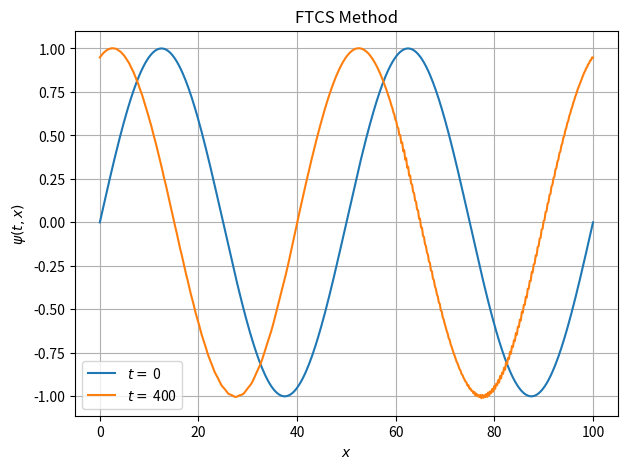

This chart was generated by the following Python code: (Note: this script raises an exception after producing the figure.)
import numpy as np
import matplotlib.pyplot as plt
%matplotlib inline

# Definition of the initial Sin profile
def sinProfile(x):
    return np.sin(4*np.pi*x/(x_f-x_i))


# Definition of the grids
x_i = 0.
x_f = 100.
Nx = 500
xgrid = np.linspace(x_i, x_f, Nx)


t_i = 0.
t_f = 400.
Nt = 10000
tgrid = np.linspace(t_i, t_f, Nt)


# Velocity of the advection
v = 0.1


# FTCS Method
def FTCS(psi0, tgrid, xgrid, boundary='outflow'):
    print('FTCS Method')
    dt = tgrid[1] - tgrid[0]
    dx = xgrid[1] - xgrid[0]
    print('dt = ', dt)
    print('dx = ', dx)
    
    psi = np.zeros([len(tgrid), len(xgrid)])
    psi[0] = psi0(xgrid) # initial condition
    
    for n in range(len(tgrid)-1):
        for j in range(1,len(xgrid)-1):
            psi[n+1,j] = psi[n,j] - ((v*dt)/(2*dx))*(psi[n,j+1] - psi[n,j-1])
        if boundary=='outflow': # Outflow boundary conditions
            psi[n+1,0] = psi[n+1,1]
            psi[n+1,-1] = psi[n+1,-2]
        else: # Periodic boudnary conditions
            if v>0:
                psi[n+1,0] = psi[n+1,-2]
                psi[n+1,-1] = psi[n+1,-2]
            else:
                psi[n+1,0] = psi[n+1,1]
                psi[n+1,-1] = psi[n+1,0]
    return psi


psi = FTCS(sinProfile, tgrid, xgrid, boundary='periodic')



plt.figure(figsize=(7,5))
plt.title('FTCS Method')
plt.plot(xgrid, psi[0,:], label=f'$t =$ {tgrid[0]:.0f}')
plt.plot(xgrid, psi[-1,:], label=f'$t =$ {tgrid[-1]:.0f}')
plt.xlabel(r'$x$')
plt.ylabel(r'$\psi(t,x)$')
plt.legend()
plt.grid()
plt.show()



from matplotlib import animation
from IPython.display import HTML

%matplotlib inline

# Set up the figure, the axis, and the plot element we want to animate
fig, ax = plt.subplots()
plt.title('FTCS Method')
ax.set_xlim(( 0, 100))
ax.set_ylim((-1.1, 1.1))
ax.set_xlabel(r'$x$')
ax.set_ylabel(r'$\psi(t,x)$')
plt.grid()

line, = ax.plot([], [], lw=2)

# Define the initialization function, which plots the background of each frame
def init():
    line.set_data([], [])
    return (line,)

def animate(i):
    x = xgrid
    y = psi[int(Nt/200)*i,:] # We take only some of the frames (given by 50*i)
    line.set_data(x, y)
    return (line,)

anim = animation.FuncAnimation(fig, animate, init_func=init,
                               frames=200, interval=20,  # only 200 frames with a duration of 20 ms each
                               blit=True)

HTML(anim.to_jshtml())


# Definition of the grids
x_i = 0.
x_f = 100.
Nx = 500
xgrid = np.linspace(x_i, x_f, Nx)
dx = xgrid[1] - xgrid[0]


t_i = 0.
t_f = 350.
dt = 0.05
tgrid = np.arange(t_i, t_f, dt)
Nt = len(tgrid)


# Velocity of the advection
v = 0.1


psi = FTCS(sinProfile, tgrid, xgrid, boundary='periodic')


# Set up the figure, the axis, and the plot element we want to animate
fig, ax = plt.subplots()
plt.title('FTCS Method')

ax.set_xlim(( 0, 100))
ax.set_ylim((-1.1, 1.1))
ax.set_xlabel(r'$x$')
ax.set_ylabel(r'$\psi(t,x)$')
plt.grid()

line, = ax.plot([], [], lw=2)

# Define the initialization function, which plots the background of each frame
def init():
    line.set_data([], [])
    return (line,)

def animate(i):
    x = xgrid
    step = int(Nt/200)
    y = psi[step*i] # We take only some of the frames (given by 50*i)
    line.set_data(x, y)
    return (line,)

anim = animation.FuncAnimation(fig, animate, init_func=init,
                               frames=200, interval=20,  # only 200 frames with a duration of 20 ms each
                               blit=True)

HTML(anim.to_jshtml())

# Definition of the grids
x_i = 0.
x_f = 100.
Nx = 500
xgrid = np.linspace(x_i, x_f, Nx)
dx = xgrid[1] - xgrid[0]


t_i = 0.
t_f = 1500.
dt = 0.05
tgrid = np.arange(t_i, t_f, dt)
Nt = len(tgrid)


# Velocity of the advection
v = 0.1


psi = FTCS(sinProfile, tgrid, xgrid, boundary='periodic')


# Set up the figure, the axis, and the plot element we want to animate
fig, ax = plt.subplots()
plt.title('FTCS Method')

ax.set_xlim(( 0, 100))
ax.set_ylim((-1.1, 1.1))
ax.set_xlabel(r'$x$')
ax.set_ylabel(r'$\psi(t,x)$')
plt.grid()

line, = ax.plot([], [], lw=2)

# Define the initialization function, which plots the background of each frame
def init():
    line.set_data([], [])
    return (line,)

def animate(i):
    x = xgrid
    step = int(Nt/200)
    y = psi[step*i] # We take only some of the frames (given by 50*i)
    line.set_data(x, y)
    return (line,)

anim = animation.FuncAnimation(fig, animate, init_func=init,
                               frames=200, interval=20,  # only 200 frames with a duration of 20 ms each
                               blit=True)

HTML(anim.to_jshtml())

HTML(anim.to_html5_video())

tplot_i = 0
tplot_f = 500
# Plot
plt.figure(figsize=(25,5))
plt.title('FTCS Method')
plt.imshow(psi[int(tplot_i/dt):int(tplot_f/dt)].T, cmap='inferno', extent=[tplot_i, tplot_f, x_f, x_i])
plt.xlabel(r'$t$')
plt.ylabel(r'$x$')
plt.colorbar()
plt.show()

tplot_i = 1000
tplot_f = 1500
# Plot
plt.figure(figsize=(25,5))
plt.title('FTCS Method')
plt.imshow(psi[int(tplot_i/dt):int(tplot_f/dt)].T, cmap='inferno', extent=[tplot_i, tplot_f, x_f, x_i])
plt.xlabel(r'$t$')
plt.ylabel(r'$x$')
plt.colorbar()
plt.show()

import numpy as np
import matplotlib.pyplot as plt
from matplotlib import animation
from IPython.display import HTML
%matplotlib inline

# Definition of the initial Sin profile
def sinProfile(x):
    return np.sin(4*np.pi*x/(x_f-x_i))


# Upwind Method
def upwind(psi0, tgrid, xgrid, boundary='outflow'):
    print('Upwind/Downwind Method')
    dt = tgrid[1] - tgrid[0]
    dx = xgrid[1] - xgrid[0]
    print('dt = ', dt)
    print('dx = ', dx)
    
    psi = np.zeros([len(tgrid), len(xgrid)])
    psi[0] = psi0(xgrid) # initial condition
    if v>0:
        for n in range(len(tgrid)-1):
            for j in range(1,len(xgrid)-1):
                psi[n+1,j] = psi[n,j] - (v*dt/dx)*(psi[n,j] - psi[n,j-1])
            if boundary=='outflow': # Outflow boundary conditions
                psi[n+1,0] = 0#psi[n+1,1]
                psi[n+1,-1] = psi[n+1,-2]
            else: # Periodic boundary conditions
                psi[n+1,0] = psi[n+1,-2]
                psi[n+1,-1] = psi[n+1,-2]
    else:
        for n in range(len(tgrid)-1):
            for j in range(1,len(xgrid)-1):
                psi[n+1,j] = psi[n,j] - (v*dt/dx)*(psi[n,j+1] - psi[n,j])
            if boundary=='outflow': # Outflow boundary conditions
                psi[n+1,0] = psi[n+1,1]
                psi[n+1,-1] = 0#psi[n+1,-2]
            else: # Periodic boundary conditions
                psi[n+1,0] = psi[n+1,1]
                psi[n+1,-1] = psi[n+1,0]
                
    return psi


# Velocity of the advection
v = 0.1

# CFL Coefficient
C = 0.2

# Definition of the grids
x_i = 0.
x_f = 100.
xgrid = np.linspace(x_i, x_f, 500)
dx = xgrid[1] - xgrid[0]

t_i = 0.
t_f = 1500.
dt = C*dx/abs(v)
tgrid = np.arange(t_i, t_f, dt)

print('C_{CFL} =', C)


psi = upwind(sinProfile, tgrid, xgrid, boundary='periodic')

# Set up the figure, the axis, and the plot element we want to animate
fig, ax = plt.subplots()
plt.title('Upwind/Downwind Method')
ax.set_xlim((0, 100))
ax.set_ylim((-1.1, 1.1))
ax.set_xlabel(r'$x$')
ax.set_ylabel(r'$\psi(t,x)$')
plt.grid()

line, = ax.plot([], [], lw=2)

# Define the initialization function, which plots the background of each frame
def init():
    line.set_data([], [])
    return (line,)

def animate(i):
    x = xgrid
    step = int(len(tgrid)/200)
    y = psi[step*i,:] # We take only some of the frames (given by 50*i)
    line.set_data(x, y)
    return (line,)

anim = animation.FuncAnimation(fig, animate, init_func=init,
                               frames=200, interval=20,  # only 200 frames with a duration of 20 each
                               blit=True)

HTML(anim.to_jshtml())

tplot_i = 0
tplot_f = 1500
# Plot
plt.figure(figsize=(25,5))
plt.title('Upwind/Downwind Method')
plt.imshow(psi[int(tplot_i/dt):int(tplot_f/dt)].T, cmap='inferno', extent=[tplot_i, tplot_f, x_f, x_i])
plt.xlabel(r'$t$')
plt.ylabel(r'$x$')
plt.colorbar()
plt.show()

import numpy as np
import matplotlib.pyplot as plt
from matplotlib import animation
from IPython.display import HTML
%matplotlib inline

# Definition of the initial Sin profile
def sinProfile(x):
    return np.sin(4*np.pi*x/(x_f-x_i))


# Lax-Friedrich Method
def LaxF(psi0, tgrid, xgrid, boundary='outflow'):
    print('Lax-Friedrich Method')
    dt = tgrid[1] - tgrid[0]
    dx = xgrid[1] - xgrid[0]
    print('dt = ', dt)
    print('dx = ', dx)
    
    psi = np.zeros([len(tgrid), len(xgrid)])
    psi[0] = psi0(xgrid) # initial condition
    
    for n in range(len(tgrid)-1):
        for j in range(1,len(xgrid)-1):
            psi[n+1,j] = 0.5*(psi[n,j+1] + psi[n,j-1]) - ((v*dt)/(2*dx))*(psi[n,j+1] - psi[n,j-1])
        if boundary=='outflow': # Outflow boundary conditions
            psi[n+1,0] = psi[n+1,1]
            psi[n+1,-1] = psi[n+1,-2]
        else: # Periodic boudnary conditions
            if v>0:
                psi[n+1,0] = psi[n+1,-2]
                psi[n+1,-1] = psi[n+1,-2]
            else:
                psi[n+1,0] = psi[n+1,1]
                psi[n+1,-1] = psi[n+1,0]
    return psi


# Velocity of the advection
v = 0.1

# CFL Coefficient
C = 0.2

# Definition of the grids
x_i = 0.
x_f = 100.
xgrid = np.linspace(x_i, x_f, 500)
dx = xgrid[1] - xgrid[0]

t_i = 0.
t_f = 1500.
dt = C*dx/abs(v)
tgrid = np.arange(t_i, t_f, dt)

print('C_{CFL} =', C)

psi = LaxF(sinProfile, tgrid, xgrid, boundary='periodic')

# Set up the figure, the axis, and the plot element we want to animate
fig, ax = plt.subplots()
plt.title('Lax-Friedrich Method')
ax.set_xlim((0, 100))
ax.set_ylim((-1.1, 1.1))
ax.set_xlabel(r'$x$')
ax.set_ylabel(r'$\psi(t,x)$')
plt.grid()

line, = ax.plot([], [], lw=2)

# Define the initialization function, which plots the background of each frame
def init():
    line.set_data([], [])
    return (line,)

def animate(i):
    x = xgrid
    step = int(len(tgrid)/200)
    y = psi[step*i,:] # We take only some of the frames (given by 50*i)
    line.set_data(x, y)
    return (line,)

anim = animation.FuncAnimation(fig, animate, init_func=init,
                               frames=200, interval=20,  # only 200 frames with a duration of 20 each
                               blit=True)

HTML(anim.to_jshtml())

tplot_i = 0
tplot_f = 1500
# Plot
plt.figure(figsize=(25,5))
plt.title('Upwind/Downwind Method')
plt.imshow(psi[int(tplot_i/dt):int(tplot_f/dt)].T, cmap='inferno', extent=[tplot_i, tplot_f, x_f, x_i])
plt.xlabel(r'$t$')
plt.ylabel(r'$x$')
plt.colorbar()
plt.show()

import numpy as np
import matplotlib.pyplot as plt
from matplotlib import animation
from IPython.display import HTML
%matplotlib inline

# Definition of the initial Sin profile
def sinProfile(x):
    return np.sin(4*np.pi*x/(x_f-x_i))

# FTCS 1-step 
def FTCS(psi0, tgrid, xgrid, boundary='outflow'):
    dt = tgrid[1] - tgrid[0]
    dx = xgrid[1] - xgrid[0]
    
    psi = np.zeros([len(tgrid), len(xgrid)])
    psi[0] = psi0(xgrid) # initial condition
    
    for n in range(len(tgrid)-1):
        for j in range(1,len(xgrid)-1):
            psi[n+1,j] = psi[n,j] - ((v*dt)/(2*dx))*(psi[n,j+1] - psi[n,j-1])
        if boundary=='outflow': # Outflow boundary conditions
            psi[n+1,0] = psi[n+1,1]
            psi[n+1,-1] = psi[n+1,-2]
        else: # Periodic boudnary conditions
            if v>0:
                psi[n+1,0] = psi[n+1,-2]
                psi[n+1,-1] = psi[n+1,-2]
            else:
                psi[n+1,0] = psi[n+1,1]
                psi[n+1,-1] = psi[n+1,0]
    return psi


# Leap-Frog Method
def LeapFrog(psi0, tgrid, xgrid, boundary='outflow'):
    print('Leap-Frog Method')
    dt = tgrid[1] - tgrid[0]
    dx = xgrid[1] - xgrid[0]
    print('dt = ', dt)
    print('dx = ', dx)
    
    psi = np.zeros([len(tgrid), len(xgrid)])
    
    # initial condition including one FTCS step
    psi[0:2] = FTCS(psi0, [tgrid[0],tgrid[1]], xgrid, boundary=boundary) 
    
    for n in range(1,len(tgrid)-1):
        for j in range(1,len(xgrid)-1):
            psi[n+1,j] = psi[n-1,j] - (v*dt/dx)*(psi[n,j+1] - psi[n,j-1])
        if boundary=='outflow': # Outflow boundary conditions
            psi[n+1,0] = psi[n+1,1]
            psi[n+1,-1] = psi[n+1,-2]
        else: # Periodic boudnary conditions
            if v>0:
                psi[n+1,0] = psi[n+1,-2]
                psi[n+1,-1] = psi[n+1,-2]
            else:
                psi[n+1,0] = psi[n+1,1]
                psi[n+1,-1] = psi[n+1,0]
    return psi



# Velocity of the advection
v = 0.1

# CFL Coefficient
C = 0.2

# Definition of the grids
x_i = 0.
x_f = 100.
xgrid = np.linspace(x_i, x_f, 500)
dx = xgrid[1] - xgrid[0]

t_i = 0.
t_f = 1500.
dt = C*dx/abs(v)
tgrid = np.arange(t_i, t_f, dt)

print('C_{CFL} =', C)

psi = LeapFrog(sinProfile, tgrid, xgrid, boundary='periodic')

# Set up the figure, the axis, and the plot element we want to animate
fig, ax = plt.subplots()
plt.title('Leap-Frog Method')
ax.set_xlim((0, 100))
ax.set_ylim((-1.1, 1.1))
ax.set_xlabel(r'$x$')
ax.set_ylabel(r'$\psi(t,x)$')
plt.grid()

line, = ax.plot([], [], lw=2)

# Define the initialization function, which plots the background of each frame
def init():
    line.set_data([], [])
    return (line,)

def animate(i):
    x = xgrid
    step = int(len(tgrid)/200)
    y = psi[step*i,:] # We take only some of the frames (given by 50*i)
    line.set_data(x, y)
    return (line,)

anim = animation.FuncAnimation(fig, animate, init_func=init,
                               frames=200, interval=20,  # only 200 frames with a duration of 20 each
                               blit=True)

HTML(anim.to_jshtml())

tplot_i = 0
tplot_f = 1500
# Plot
plt.figure(figsize=(25,5))
plt.title('Upwind/Downwind Method')
plt.imshow(psi[int(tplot_i/dt):int(tplot_f/dt)].T, cmap='inferno', extent=[tplot_i, tplot_f, x_f, x_i])
plt.xlabel(r'$t$')
plt.ylabel(r'$x$')
plt.colorbar()
plt.show()

import numpy as np
import matplotlib.pyplot as plt
from matplotlib import animation
from IPython.display import HTML
%matplotlib inline

# Definition of the initial Sin profile
def sinProfile(x):
    return np.sin(4*np.pi*x/(x_f-x_i))


# Lax-Wendroff Method
def LaxW(psi0, tgrid, xgrid, boundary='outflow'):
    print('Lax-Wendroff Method')
    dt = tgrid[1] - tgrid[0]
    dx = xgrid[1] - xgrid[0]
    print('dt = ', dt)
    print('dx = ', dx)
    
    psi = np.zeros([len(tgrid), len(xgrid)])
    psi[0] = psi0(xgrid) # initial condition
    
    for n in range(len(tgrid)-1):
        for j in range(1,len(xgrid)-1):
            psi[n+1,j] = psi[n,j] - ((v*dt)/(2*dx))*(psi[n,j+1] - psi[n,j-1])\
                         + 0.5*(v*dt/dx)**2*(psi[n,j+1] - 2*psi[n,j] + psi[n,j-1])
        if boundary=='outflow': # Outflow boundary conditions
            psi[n+1,0] = psi[n+1,1]
            psi[n+1,-1] = psi[n+1,-2]
        else: # Periodic boudnary conditions
            if v>0:
                psi[n+1,0] = psi[n+1,-2]
                psi[n+1,-1] = psi[n+1,-2]
            else:
                psi[n+1,0] = psi[n+1,1]
                psi[n+1,-1] = psi[n+1,0]
    return psi


# Velocity of the advection
v = 0.1

# CFL Coefficient
C = 0.2

# Definition of the grids
x_i = 0.
x_f = 100.
xgrid = np.linspace(x_i, x_f, 500)
dx = xgrid[1] - xgrid[0]

t_i = 0.
t_f = 1500.
dt = C*dx/abs(v)
tgrid = np.arange(t_i, t_f, dt)

print('C_{CFL} =', C)

psi = LaxW(sinProfile, tgrid, xgrid, boundary='periodic')

# Set up the figure, the axis, and the plot element we want to animate
fig, ax = plt.subplots()
plt.title('Lax-Wendroff Method')
ax.set_xlim((0, 100))
ax.set_ylim((-1.1, 1.1))
ax.set_xlabel(r'$x$')
ax.set_ylabel(r'$\psi(t,x)$')
plt.grid()

line, = ax.plot([], [], lw=2)

# Define the initialization function, which plots the background of each frame
def init():
    line.set_data([], [])
    return (line,)

def animate(i):
    x = xgrid
    step = int(len(tgrid)/200)
    y = psi[step*i,:] # We take only some of the frames (given by 50*i)
    line.set_data(x, y)
    return (line,)

anim = animation.FuncAnimation(fig, animate, init_func=init,
                               frames=200, interval=20,  # only 200 frames with a duration of 20 each
                               blit=True)

HTML(anim.to_jshtml())

tplot_i = 0
tplot_f = 1500
# Plot
plt.figure(figsize=(25,5))
plt.title('Lax Method')
plt.imshow(psi[int(tplot_i/dt):int(tplot_f/dt)].T, cmap='inferno', extent=[tplot_i, tplot_f, x_f, x_i])
plt.xlabel(r'$t$')
plt.ylabel(r'$x$')
plt.colorbar()
plt.show()

